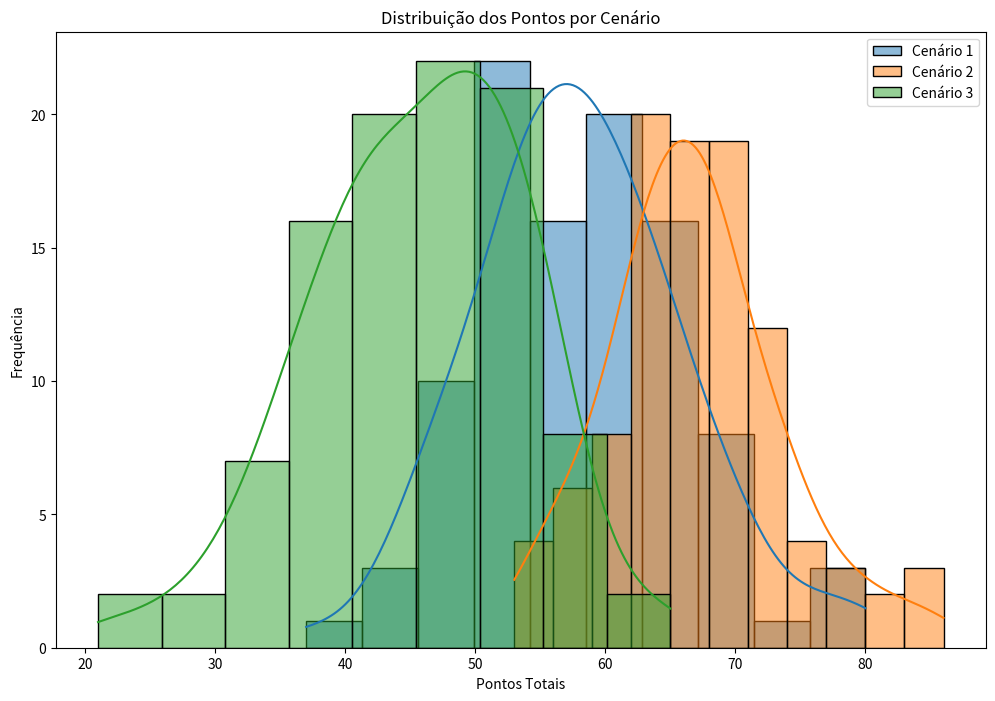
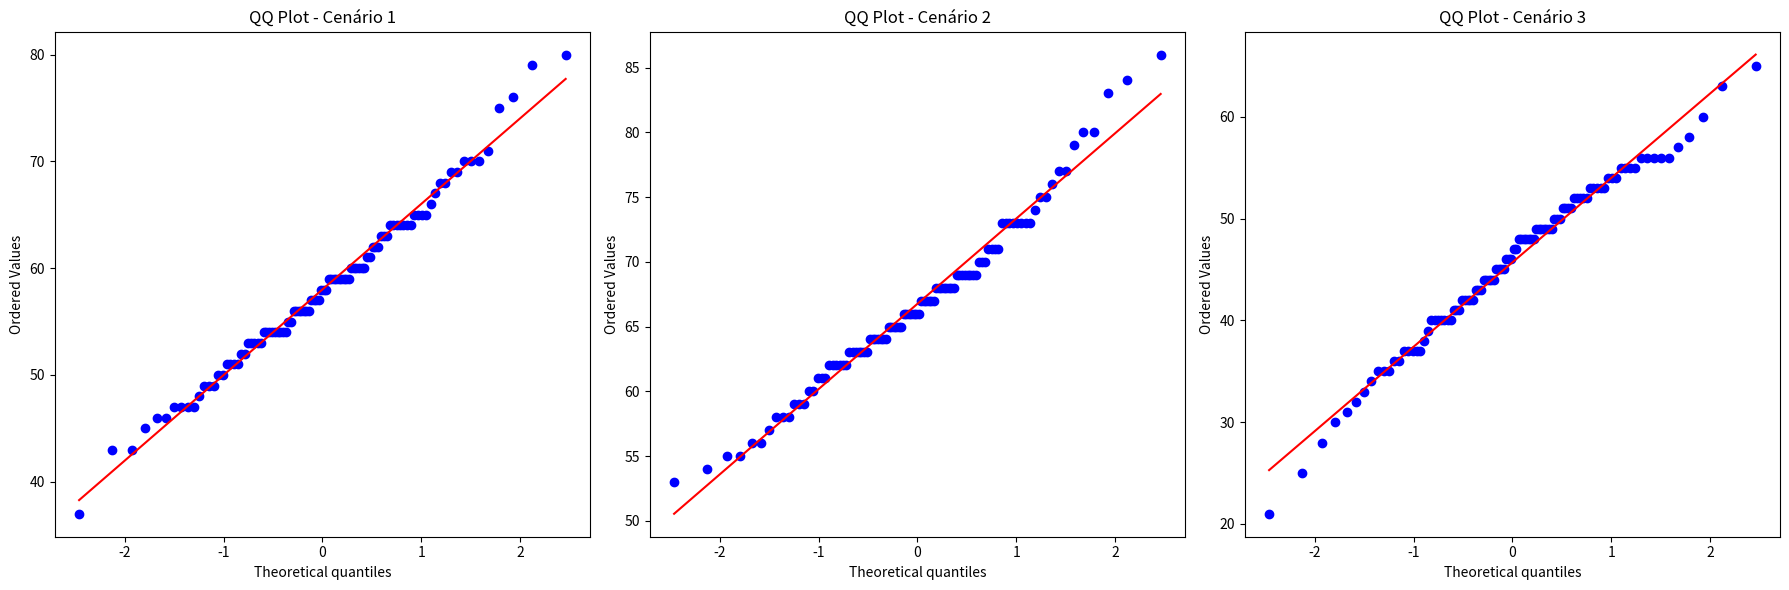

Recreate these plots in Python, in order. (Note: this script raises an exception after producing the figures.)
import numpy as np
import pandas as pd
import matplotlib.pyplot as plt
import seaborn as sns
from scipy.stats import probplot

# Função para simular uma temporada
def simular_temporada(prob_vitoria, prob_empate, prob_derrota, num_jogos, num_simulacoes):
    resultados = []
    for _ in range(num_simulacoes):
        pontos = 0
        for _ in range(num_jogos):
            resultado = np.random.choice(['V', 'E', 'D'], p=[prob_vitoria, prob_empate, prob_derrota])
            if resultado == 'V':
                pontos += 3
            elif resultado == 'E':
                pontos += 1
        resultados.append(pontos)
    return resultados

# Parâmetros dos cenários
cenarios = {
    'Cenário 1': {'prob_vitoria': 0.40, 'prob_empate': 0.30, 'prob_derrota': 0.30},
    'Cenário 2': {'prob_vitoria': 0.50, 'prob_empate': 0.25, 'prob_derrota': 0.25},
    'Cenário 3': {'prob_vitoria': 0.30, 'prob_empate': 0.35, 'prob_derrota': 0.35},
}

# Simulação de 100 vezes para cada cenário
num_simulacoes = 100
num_jogos = 38

resultados_simulacoes = {}
for nome, params in cenarios.items():
    resultados_simulacoes[nome] = simular_temporada(params['prob_vitoria'], params['prob_empate'], params['prob_derrota'], num_jogos, num_simulacoes)

# Criar DataFrame para armazenar resultados
df_resultados = pd.DataFrame(resultados_simulacoes)

# Análise estatística
analise_estatistica = df_resultados.describe()


# Gráficos
plt.figure(figsize=(12, 8))
for cenario in df_resultados.columns:
    sns.histplot(df_resultados[cenario], kde=True, label=cenario)
plt.legend()
plt.title('Distribuição dos Pontos por Cenário')
plt.xlabel('Pontos Totais')
plt.ylabel('Frequência')
plt.show()

# Gráficos QQ
plt.figure(figsize=(18, 6))
for i, cenario in enumerate(df_resultados.columns, 1):
    plt.subplot(1, 3, i)
    probplot(df_resultados[cenario], dist="norm", plot=plt)
    plt.title(f'QQ Plot - {cenario}')
plt.tight_layout()
plt.show()

# Salvar resultados em Excel
df_resultados.to_excel('resultados_simulacoes_temporada.xlsx')

# Exibir análise estatística
print(analise_estatistica)
